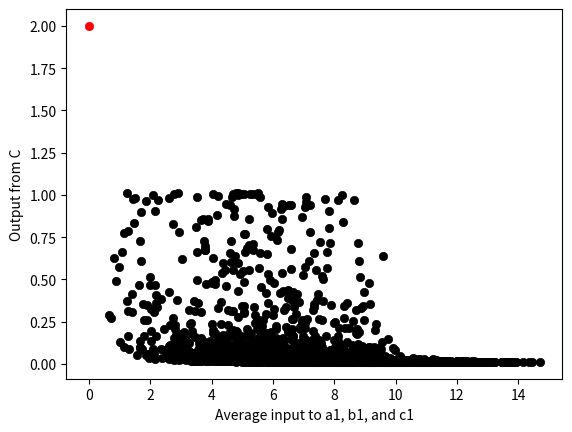

Write the Python code that produced this figure.
# Demonstration of Importance, Relevance and Value

# Demonstrates multiple compartments

import math
import matplotlib.pyplot as plt
from matplotlib import cm
from matplotlib.ticker import LinearLocator
from mpl_toolkits.axes_grid1 import make_axes_locatable
from mpl_toolkits.axes_grid1 import ImageGrid

import numpy as np
import copy
import random

class Conn:
    def __init__(self, c, b, w):
        self.c = c
        self.b = b
        self.w = w
        self.i = 0.0
    def set_input(self, i):
        self.i = i
    def phi(self):
        return self.w / (
            ((self.b*(self.i-self.c))**2.0) + 1.0
        )
class ConnSine:
    def __init__(self, c, b, w):
        self.c = c
        self.b = b
        self.w = w
        self.i = 0.0
    def set_input(self, i):
        self.i = i
    def phi(self):
        i = (self.w+1) / (
            (math.sin(self.b*(self.i-self.c))**2.0) + 1.0
        ) - 1
        return i

class ConnCosine:
    def __init__(self, c, b, w):
        self.c = c
        self.b = b
        self.w = w
        self.i = 0.0
    def set_input(self, i):
        self.i = i
    def phi(self):
        i = (self.w+2) / (
            ((self.b*math.cos(self.i-self.c))**2.0) + 1.0
        ) - 1
        return i

class CompRELU:
    def __init__(self,c,b,w,a_conns,e_conns):
        self.a_conns = a_conns
        self.e_conns = e_conns
        self.c = c
        self.b = b
        self.w = w
    def psi(self):
        I = 0.0
        for k,v in self.a_conns.items():
            I += v.phi()
        
        if I < 0:
            I = 0
        for k,v in self.e_conns.items():
            v.set_input(I)
        return I


class CompRELU_T:
    def __init__(self,c,b,w,t,a_conns,e_conns):
        self.a_conns = a_conns
        self.e_conns = e_conns
        self.c = c
        self.b = b
        self.w = w
        self.t = t
    def psi(self):
        I = -self.t
        for k,v in self.a_conns.items():
            I += v.phi()
        
        if I < 0:
            I = 0
        for k,v in self.e_conns.items():
            v.set_input(I)
        return I


class CompRBF:
    def __init__(self,c,b,w,a_conns,e_conns):
        self.a_conns = a_conns
        self.e_conns = e_conns
        self.c = c
        self.b = b
        self.w = w
    def psi(self):
        I = 0.0
        for k,v in self.a_conns.items():
            I += v.phi()
        
        I = self.w / (
            ((self.b*(I-self.c))**2.0) + 1.0
        )
        for k,v in self.e_conns.items():
            v.set_input(I)
        return I

class CompAUTO:
    def __init__(self,c,b,w,a_conns,e_conns):
        self.a_conns = a_conns
        self.e_conns = e_conns
        self.c = c
        self.b = b
        self.w = w
    def psi(self):
        I = 0.0
        for k,v in self.a_conns.items():
            I += v.phi()
        
        I = self.w / (
            ((self.b*(I-len(self.a_conns)))**2.0) + 1.0
        )
        for k,v in self.e_conns.items():
            v.set_input(I)
        return I

a1 = Conn(5, 5, 1)
b1 = Conn(5, 5, 1)
b2 = Conn(1, 5, 1)
c1 = Conn(5, 5, 1)
c2 = Conn(2, 5, 1)
A = CompRELU_T(1,1,1,0,{'a1':a1},{'b2':b2})
B = CompRELU_T(1,1,1,0,{'b1':b1,'b2':b2},{'c2':c2})
C = CompRELU_T(1,1,1,0,{'c1':c1,'c2':c2},{})

# X = np.arange(start,end,step)
# Y = np.arange(start,end,step)

a1_in = []
b1_in = []
c1_in = []
C_out = []

runs = 3000

a1_in.append(5)
b1_in.append(5)
c1_in.append(5)

a1.set_input(a1_in[-1])
b1.set_input(b1_in[-1])
c1.set_input(c1_in[-1])

A.psi()
B.psi()
C_out.append(C.psi())

for i in range(runs):

    a1_in.append(random.uniform(0,10))
    b1_in.append(random.uniform(0,10))
    c1_in.append(random.uniform(0,10))

    a1.set_input(a1_in[-1])
    b1.set_input(b1_in[-1])
    c1.set_input(c1_in[-1])

    A.psi()
    B.psi()
    C_out.append(C.psi())

    

fig = plt.figure()

_in = abs(a1_in[0]-5)
_in += abs(b1_in[0]-5)
_in += abs(c1_in[0]-5)
_out = C_out[0]

plt.scatter(_in, _out, color='red',linewidth=0.5)

for i in range(1,runs):

    _in = abs(a1_in[i]-5)
    _in += abs(b1_in[i]-5)
    _in += abs(c1_in[i]-5)
    _out = C_out[i]

    plt.scatter(_in, _out, color='black',linewidth=0.5)
    
plt.xlabel("Average input to a1, b1, and c1")
plt.ylabel("Output from C")

plt.show()
















# grid = ImageGrid(
#     fig, 111,
#     nrows_ncols=(1,2),
#     axes_pad=0.15,
#     share_all=True,
#     cbar_location="right",
#     cbar_mode="single",
#     cbar_size="7%",
#     cbar_pad=0.15,
# )


# fig.tight_layout()
# grid = [None, None]
# grid[0] = fig.add_subplot(121)
# grid[0].plot(Aout,color='black',linewidth=0.5)
# grid[0].set_title("B (4 conns / single source)")
# grid[0].set_xlabel("Signal (x_a)")
# grid[0].set_ylabel("Compartment Input")
# grid[0].set_xticks(np.arange(0, len(Bout), len(Bout)/10))
# grid[0].set_xticklabels(np.arange(start, end, (end-start)/10))

# grid[1] = fig.add_subplot(122)
# grid[1].plot(Bout,color='black',linewidth=0.5)
# grid[1].set_title("B (100 conns / single source)")
# grid[1].set_xlabel("Signal (x_a)")
# grid[1].set_ylabel("Compartment Input")
# grid[1].set_xticks(np.arange(0, len(Bout), len(Bout)/10))
# grid[1].set_xticklabels(np.arange(start, end, (end-start)/10))

# plt.show()


# fig = plt.figure()

# for b in Brec:
#     plt.plot(b)
# plt.show()